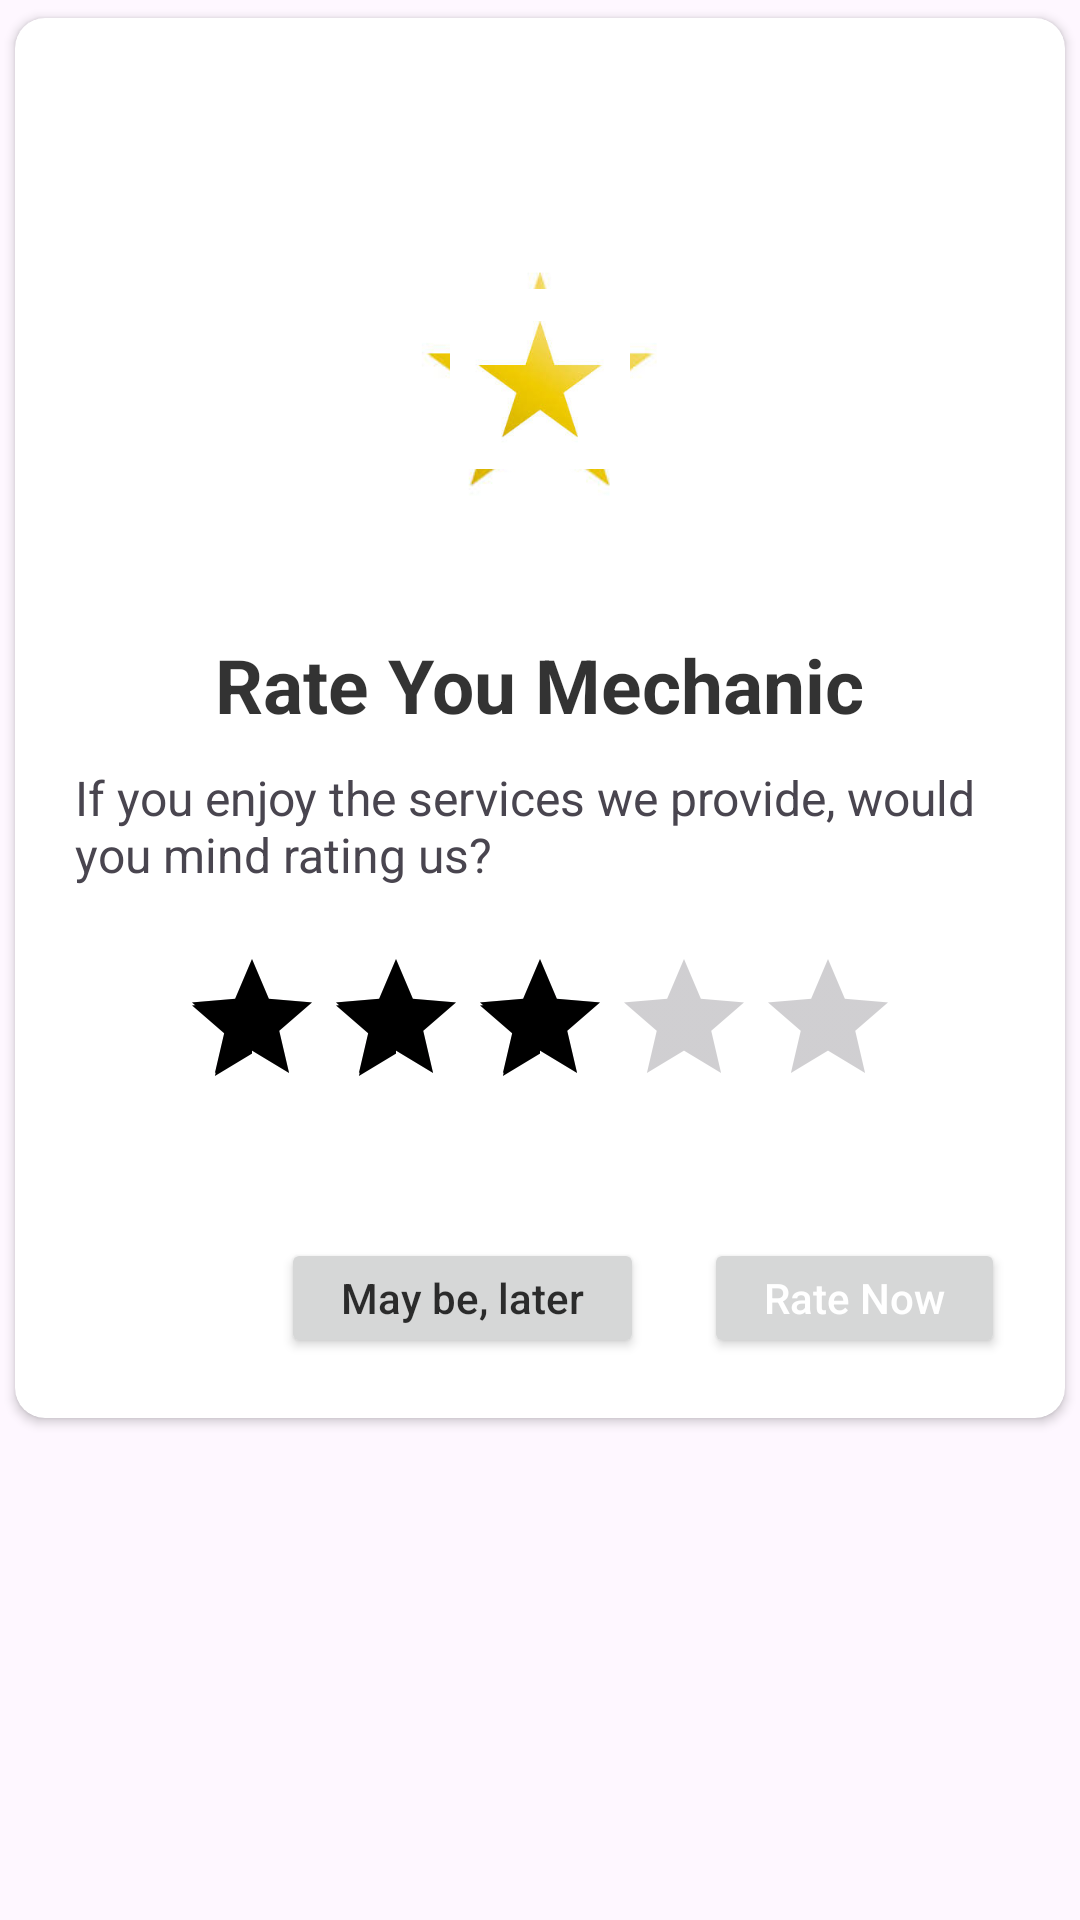

Write the Android layout XML for this screen, with the resource values it uses.
<!-- AndroidManifest.xml: application theme Theme.MobileCarCare -->
<!-- res/layout/rate_us_dialog_layout.xml -->
<?xml version="1.0" encoding="utf-8"?>
<RelativeLayout xmlns:android="http://schemas.android.com/apk/res/android"
    android:layout_width="match_parent"
    android:layout_height="match_parent"
    xmlns:app="http://schemas.android.com/apk/res-auto">

    <androidx.cardview.widget.CardView
        android:layout_width="match_parent"
        android:layout_height="wrap_content"
        app:cardUseCompatPadding="true"
        app:cardCornerRadius="10dp">
        
        <LinearLayout
            android:layout_width="match_parent"
            android:layout_height="wrap_content"
            android:orientation="vertical"
            >
            <View
                android:layout_width="match_parent"
                android:layout_height="120dp"
                android:background="@color/dialog_color_1"/>
            <RelativeLayout
                android:layout_width="150dp"
                android:layout_height="150dp"
                android:layout_gravity="center"
                android:layout_marginTop="-75dp"
                android:background="@drawable/ratings"
                android:padding="20dp">
                <View
                    android:layout_width="match_parent"
                    android:layout_height="match_parent"
                    android:background="@drawable/ratings"/>

                <ImageView
                    android:id="@+id/ratingImage"
                    android:layout_width="match_parent"
                    android:layout_height="match_parent"
                    android:layout_centerInParent="true"
                    android:adjustViewBounds="true"
                    android:padding="25dp"
                    android:src="@drawable/ratings" />
            </RelativeLayout>

            <TextView
                android:layout_width="wrap_content"
                android:layout_height="wrap_content"
                android:text="Rate You Mechanic"
                android:layout_marginTop="10dp"
                android:textColor="#CC000000"
                android:textSize="25sp"
                android:textStyle="bold"
                android:layout_gravity="center"/>
            <TextView
                android:layout_width="wrap_content"
                android:layout_height="wrap_content"
                android:layout_marginStart="20dp"
                android:layout_marginEnd="20dp"
                android:layout_gravity="center"
                android:textSize="16sp"
                android:layout_marginTop="10dp"
                android:text="If you enjoy the services we provide, would you mind rating us?"/>
            <androidx.appcompat.widget.AppCompatRatingBar
                android:id="@+id/ratingBar"
                android:layout_width="wrap_content"
                android:layout_height="wrap_content"
                android:layout_gravity="center"
                android:layout_marginTop="20dp"
                android:layout_marginBottom="20dp"
                android:rating="3" />
            <LinearLayout
                android:layout_width="match_parent"
                android:layout_height="wrap_content"
                android:orientation="horizontal"
                android:layout_marginStart="20dp"
                android:layout_marginEnd="20dp"
                android:gravity="end"
                android:layout_marginTop="10dp"
                android:layout_marginBottom="10dp"
                android:paddingTop="10dp"
                android:paddingBottom="10dp">

                <androidx.appcompat.widget.AppCompatButton
                    android:id="@+id/laterBtn"
                    android:layout_width="wrap_content"
                    android:layout_height="40dp"
                    android:text="May be, later"
                    android:textAllCaps="false"
                    android:textColor="#CC000000"
                    android:paddingStart="20dp"
                    android:paddingEnd="20dp" />

                <androidx.appcompat.widget.AppCompatButton
                    android:id="@+id/rateNowBtn"
                    android:layout_marginStart="20dp"
                    android:layout_width="wrap_content"
                    android:layout_height="40dp"
                    android:text="Rate Now"
                    android:textAllCaps="false"
                    android:textColor="#FFFFFF"
                    android:paddingStart="20dp"
                    android:paddingEnd="20dp" />



            </LinearLayout>
        </LinearLayout>
    </androidx.cardview.widget.CardView>
</RelativeLayout>
<!-- resources referenced by this layout -->
<resources>
  <!-- drawable ratings: jpeg bitmap (drawable, 3399 bytes) -->
  <style name="Theme.MobileCarCare" parent="Base.Theme.MobileCarCare" />
  <style name="Base.Theme.MobileCarCare" parent="Theme.Material3.DayNight.NoActionBar">
          
          
          <item name="colorPrimary">@color/yellow</item>
          <item name="colorPrimaryVariant">@color/red</item>
          <item name="colorOnPrimary">@color/yellow</item>
          <item name="colorSecondary">@color/black</item>
          <item name="colorSecondaryVariant">@color/yellow</item>
          <item name="colorOnSecondary">@color/black</item>
          <item name="android:statusBarColor" tools:targetApi="1">@color/yellow</item>
      </style>
  <!-- not gathered from this repository: default colours our renderer supplied (Android Studio template values) -->
  <color name="black">#FF000000</color>
</resources>
